Image classification data set "data" (rsobralm/Projeto-IA on GitHub). Class labels (5): bottle, can, cigarette, plastic bag and wrapper, straw.

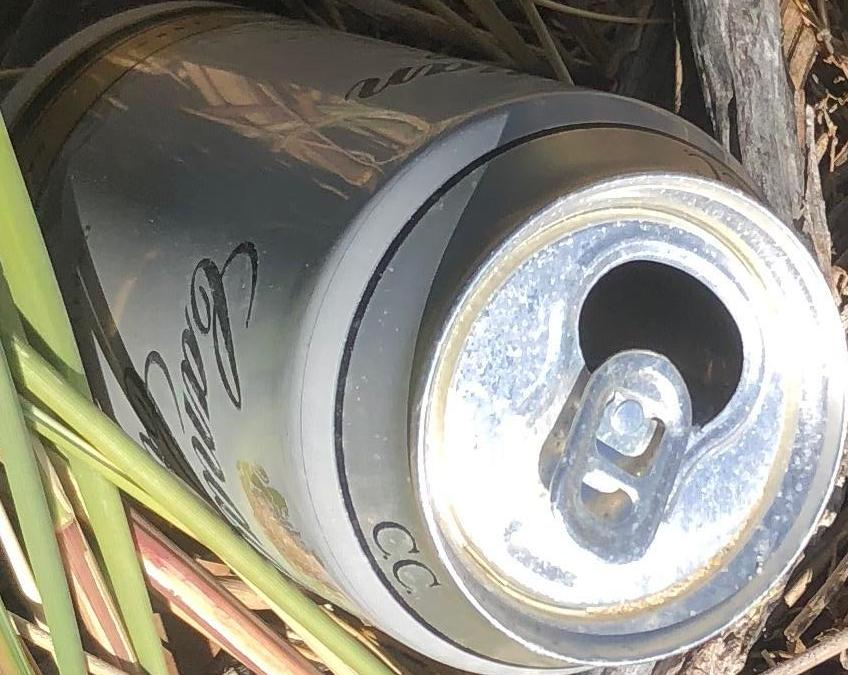
Label: can

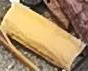
Label: cigarette

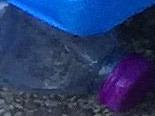
Label: bottle

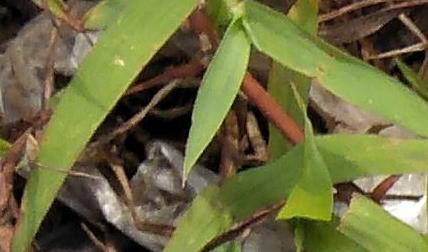
Label: plastic bag and wrapper

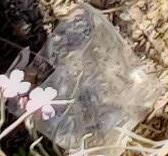
Label: plastic bag and wrapper

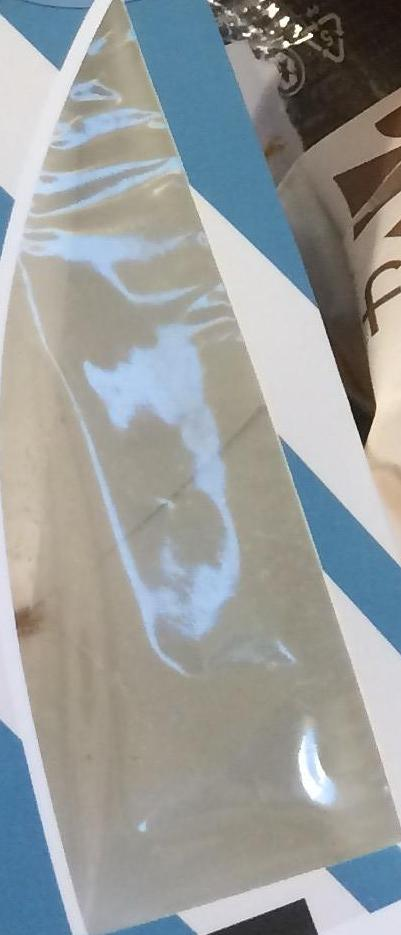
Label: plastic bag and wrapper
